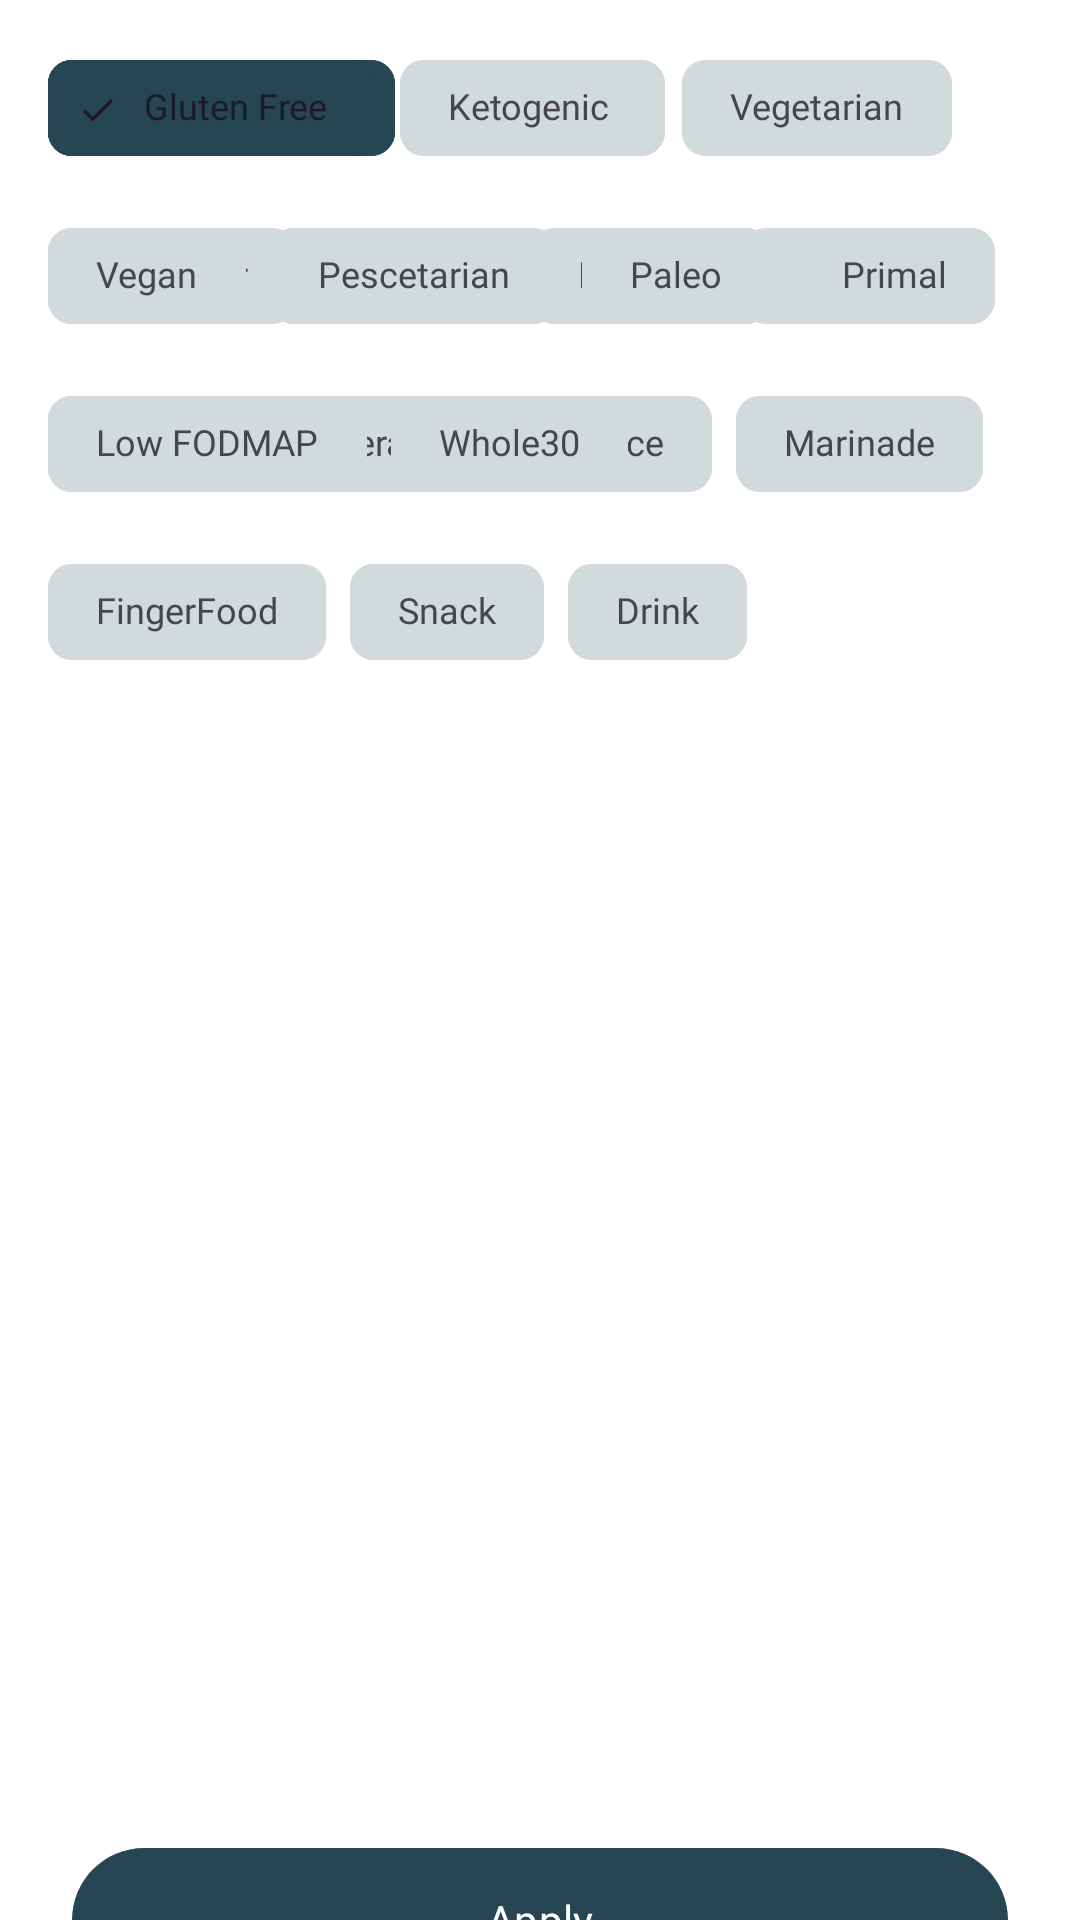

Write the Android layout XML for this screen, with the resource values it uses.
<!-- AndroidManifest.xml: application theme Theme.RecipeApp -->
<!-- res/layout/fragment_recipes_bottom_sheet.xml -->
<?xml version="1.0" encoding="utf-8"?>
<androidx.constraintlayout.widget.ConstraintLayout xmlns:android="http://schemas.android.com/apk/res/android"
    xmlns:app="http://schemas.android.com/apk/res-auto"
    xmlns:tools="http://schemas.android.com/tools"
    android:layout_width="match_parent"
    android:layout_height="wrap_content"
    android:background="@color/white"
    tools:context=".ui.fragments.recipe.bottomSheet.BottomSheetFragment">

    <com.google.android.material.textview.MaterialTextView
        android:id="@+id/tv_meal_type"
        android:layout_width="wrap_content"
        android:layout_height="wrap_content"
        android:layout_margin="24dp"
        android:fontFamily="@font/montserrat_semibold"
        android:text="@string/meal_type"
        android:textSize="18sp"
        app:layout_constraintStart_toStartOf="parent"
        app:layout_constraintTop_toTopOf="parent" />


    <com.google.android.material.chip.ChipGroup
        android:id="@+id/mealTypeChipGroup"
        style="@style/customChipStyle"
        android:layout_width="0dp"
        android:layout_height="match_parent"
        android:layout_marginStart="16dp"
        android:layout_marginTop="12dp"
        android:layout_marginEnd="16dp"
        app:checkedChip="@id/main_course_chip"
        app:layout_constraintEnd_toEndOf="parent"
        app:layout_constraintStart_toStartOf="parent"
        app:layout_constraintTop_toBottomOf="@id/tv_meal_type"
        app:selectionRequired="true"
        app:singleSelection="true">

        <com.google.android.material.chip.Chip
            android:id="@+id/main_course_chip"
            style="@style/customChipStyle"
            android:layout_width="wrap_content"
            android:layout_height="wrap_content"
            android:text="@string/main_course"
            android:textAppearance="@style/BottomNavTextAppearance" />

        <com.google.android.material.chip.Chip
            android:id="@+id/side_dish_chip"
            style="@style/customChipStyle"
            android:layout_width="wrap_content"
            android:layout_height="wrap_content"
            android:text="@string/side_dish"
            android:textAppearance="@style/BottomNavTextAppearance" />

        <com.google.android.material.chip.Chip
            android:id="@+id/dessert_chip"
            style="@style/customChipStyle"
            android:layout_width="wrap_content"
            android:layout_height="wrap_content"
            android:text="@string/dessert"
            android:textAppearance="@style/BottomNavTextAppearance" />

        <com.google.android.material.chip.Chip
            android:id="@+id/appetizer_chip"
            style="@style/customChipStyle"
            android:layout_width="wrap_content"
            android:layout_height="wrap_content"
            android:text="@string/appetizer"
            android:textAppearance="@style/BottomNavTextAppearance" />

        <com.google.android.material.chip.Chip
            android:id="@+id/salad_chip"
            style="@style/customChipStyle"
            android:layout_width="wrap_content"
            android:layout_height="wrap_content"
            android:text="@string/salad"
            android:textAppearance="@style/BottomNavTextAppearance" />

        <com.google.android.material.chip.Chip
            android:id="@+id/bread_chip"
            style="@style/customChipStyle"
            android:layout_width="wrap_content"
            android:layout_height="wrap_content"
            android:text="@string/bread"
            android:textAppearance="@style/BottomNavTextAppearance" />

        <com.google.android.material.chip.Chip
            android:id="@+id/breakfast_chip"
            style="@style/customChipStyle"
            android:layout_width="wrap_content"
            android:layout_height="wrap_content"
            android:text="@string/breakfast"
            android:textAppearance="@style/BottomNavTextAppearance" />

        <com.google.android.material.chip.Chip
            android:id="@+id/soup_chip"
            style="@style/customChipStyle"
            android:layout_width="wrap_content"
            android:layout_height="wrap_content"
            android:text="@string/soup"
            android:textAppearance="@style/BottomNavTextAppearance" />

        <com.google.android.material.chip.Chip
            android:id="@+id/beverage_chip"
            style="@style/customChipStyle"
            android:layout_width="wrap_content"
            android:layout_height="wrap_content"
            android:text="@string/beverage"
            android:textAppearance="@style/BottomNavTextAppearance" />

        <com.google.android.material.chip.Chip
            android:id="@+id/sauce_chip"
            style="@style/customChipStyle"
            android:layout_width="wrap_content"
            android:layout_height="wrap_content"
            android:text="@string/sauce"
            android:textAppearance="@style/BottomNavTextAppearance" />

        <com.google.android.material.chip.Chip
            android:id="@+id/marinade_chip"
            style="@style/customChipStyle"
            android:layout_width="wrap_content"
            android:layout_height="wrap_content"
            android:text="@string/marinade"
            android:textAppearance="@style/BottomNavTextAppearance" />

        <com.google.android.material.chip.Chip
            android:id="@+id/fingerfood_chip"
            style="@style/customChipStyle"
            android:layout_width="wrap_content"
            android:layout_height="wrap_content"
            android:text="@string/fingerfood"
            android:textAppearance="@style/BottomNavTextAppearance" />

        <com.google.android.material.chip.Chip
            android:id="@+id/snack_chip"
            style="@style/customChipStyle"
            android:layout_width="wrap_content"
            android:layout_height="wrap_content"
            android:text="@string/snack"
            android:textAppearance="@style/BottomNavTextAppearance" />

        <com.google.android.material.chip.Chip
            android:id="@+id/drink_chip"
            style="@style/customChipStyle"
            android:layout_width="wrap_content"
            android:layout_height="wrap_content"
            android:text="@string/drink"
            android:textAppearance="@style/BottomNavTextAppearance" />


    </com.google.android.material.chip.ChipGroup>

    <com.google.android.material.textview.MaterialTextView
        android:id="@+id/tv_dietType"
        android:layout_width="wrap_content"
        android:layout_height="wrap_content"
        android:layout_margin="24dp"
        android:fontFamily="@font/montserrat_semibold"
        android:text="@string/diet_type"
        android:textSize="18sp"
        app:layout_constraintStart_toStartOf="parent"
        app:layout_constraintTop_toBottomOf="@id/mealTypeChipGroup" />


    <com.google.android.material.chip.ChipGroup
        android:id="@+id/diet_type_chip_group"
        style="@style/customChipStyle"
        android:layout_width="0dp"
        android:layout_height="match_parent"
        android:layout_marginStart="16dp"
        android:layout_marginTop="12dp"
        android:layout_marginEnd="16dp"
        app:checkedChip="@id/gluten_free_chip"
        app:layout_constraintEnd_toEndOf="parent"
        app:layout_constraintStart_toStartOf="parent"
        app:layout_constraintTop_toBottomOf="@id/tv_dietType"
        app:selectionRequired="true"
        app:singleSelection="true">

        <com.google.android.material.chip.Chip
            android:id="@+id/gluten_free_chip"
            style="@style/customChipStyle"
            android:layout_width="wrap_content"
            android:layout_height="wrap_content"
            android:text="@string/gluten_free"
            android:textAppearance="@style/BottomNavTextAppearance" />

        <com.google.android.material.chip.Chip
            android:id="@+id/ketogenic_chip"
            style="@style/customChipStyle"
            android:layout_width="wrap_content"
            android:layout_height="wrap_content"
            android:text="@string/ketogenic"
            android:textAppearance="@style/BottomNavTextAppearance" />

        <com.google.android.material.chip.Chip
            android:id="@+id/vegetarian_chip"
            style="@style/customChipStyle"
            android:layout_width="wrap_content"
            android:layout_height="wrap_content"
            android:text="@string/vegetarian"
            android:textAppearance="@style/BottomNavTextAppearance" />

        <com.google.android.material.chip.Chip
            android:id="@+id/vegan_chip"
            style="@style/customChipStyle"
            android:layout_width="wrap_content"
            android:layout_height="wrap_content"
            android:text="@string/vegan"
            android:textAppearance="@style/BottomNavTextAppearance" />

        <com.google.android.material.chip.Chip
            android:id="@+id/pescetarian_chip"
            style="@style/customChipStyle"
            android:layout_width="wrap_content"
            android:layout_height="wrap_content"
            android:text="@string/pescetarian"
            android:textAppearance="@style/BottomNavTextAppearance" />

        <com.google.android.material.chip.Chip
            android:id="@+id/paleo_chip"
            style="@style/customChipStyle"
            android:layout_width="wrap_content"
            android:layout_height="wrap_content"
            android:text="@string/paleo"
            android:textAppearance="@style/BottomNavTextAppearance" />

        <com.google.android.material.chip.Chip
            android:id="@+id/primal_chip"
            style="@style/customChipStyle"
            android:layout_width="wrap_content"
            android:layout_height="wrap_content"
            android:text="@string/primal"
            android:textAppearance="@style/BottomNavTextAppearance" />

        <com.google.android.material.chip.Chip
            android:id="@+id/low_fodmap_chip"
            style="@style/customChipStyle"
            android:layout_width="wrap_content"
            android:layout_height="wrap_content"
            android:text="@string/low_fodmap"
            android:textAppearance="@style/BottomNavTextAppearance" />

        <com.google.android.material.chip.Chip
            android:id="@+id/whole30_chip"
            style="@style/customChipStyle"
            android:layout_width="wrap_content"
            android:layout_height="wrap_content"
            android:text="@string/whole30"
            android:textAppearance="@style/BottomNavTextAppearance" />


    </com.google.android.material.chip.ChipGroup>

    <com.google.android.material.button.MaterialButton
        android:id="@+id/applyButton"
        style="@style/Widget.Material3.Button.UnelevatedButton"
        android:layout_width="match_parent"
        android:layout_height="wrap_content"
        android:layout_margin="24dp"
        android:fontFamily="@font/montserrat"
        android:insetTop="0dp"
        android:insetBottom="0dp"
        android:text="@string/apply"
        app:layout_constraintBottom_toBottomOf="parent"
        app:layout_constraintEnd_toEndOf="parent"
        app:layout_constraintStart_toStartOf="parent"
        app:layout_constraintTop_toBottomOf="@+id/diet_type_chip_group" />

</androidx.constraintlayout.widget.ConstraintLayout>
<!-- resources referenced by this layout -->
<resources>
  <color name="white">#fff</color>
  <string name="appetizer">Appetizer</string>
  <string name="apply">Apply</string>
  <string name="beverage">Beverage</string>
  <string name="bread">Bread</string>
  <string name="breakfast">Breakfast</string>
  <string name="dessert">Dessert</string>
  <string name="diet_type">Diet Type</string>
  <string name="drink">Drink</string>
  <string name="fingerfood">FingerFood</string>
  <string name="gluten_free">Gluten Free</string>
  <string name="ketogenic">Ketogenic</string>
  <string name="low_fodmap">Low FODMAP</string>
  <string name="main_course">Main Course</string>
  <string name="marinade">Marinade</string>
  <string name="meal_type">Meal Type</string>
  <string name="paleo">Paleo</string>
  <string name="pescetarian">Pescetarian</string>
  <string name="primal">Primal</string>
  <string name="salad">Salad</string>
  <string name="sauce">Sauce</string>
  <string name="side_dish">Side Dish</string>
  <string name="snack">Snack</string>
  <string name="soup">Soup</string>
  <string name="vegan">Vegan</string>
  <string name="vegetarian">Vegetarian</string>
  <string name="whole30">Whole30</string>
  <style name="BottomNavTextAppearance" parent="Widget.Material3.BottomNavigationView">
          <item name="android:fontFamily">@font/montserrat</item>
          <item name="android:textSize">12sp</item>
      </style>
  <style name="customChipStyle" parent="Widget.Material3.Chip.Filter">
          <item name="chipBackgroundColor">@color/chip_background_color</item>
          <item name="android:textColor">@color/chip_text_color</item>
          <item name="checkedIconTint">@color/chip_text_color</item>
          <item name="chipStrokeColor">@color/chip_background_color</item>
      </style>
  <style name="Theme.RecipeApp" parent="Base.Theme.RecipeApp" />
  <style name="Base.Theme.RecipeApp" parent="Theme.Material3.DayNight.NoActionBar">
          <item name="colorSecondary">@color/burnt_sienna</item>
          <item name="colorAccent">@color/jungle_green</item>
          <item name="colorPrimary">@color/japanese_indigo</item>
      </style>
  <color name="burnt_sienna">#E76F51</color>
  <color name="jungle_green">#2A9D8F</color>
  <color name="japanese_indigo">#264653</color>
</resources>
